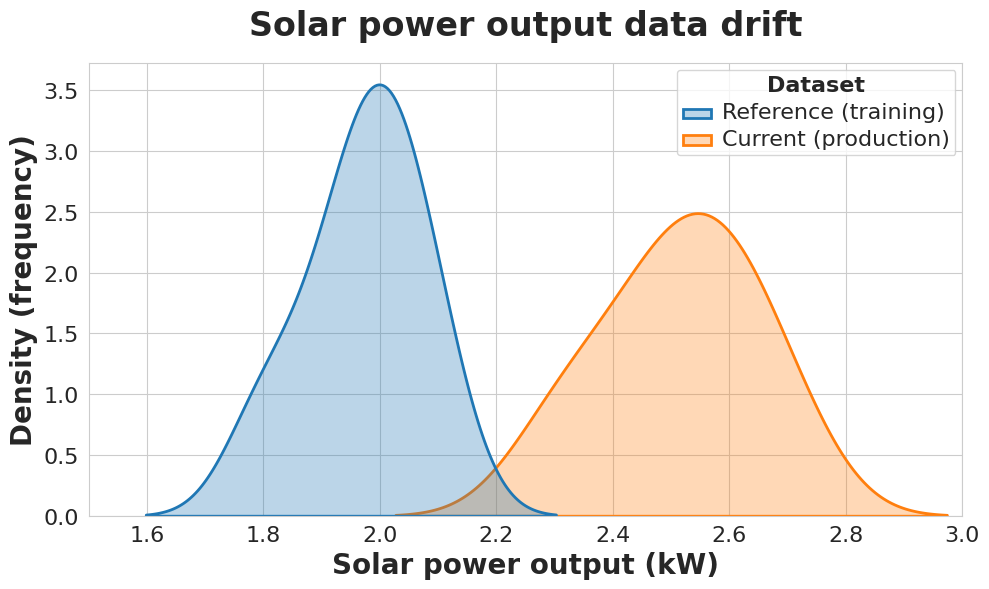

Generate this figure with matplotlib:
import matplotlib.pyplot as plt
import seaborn as sns
import pandas as pd
import numpy as np

reference_data = [1.8, 2.0, 1.9, 2.1, 2.0, 1.95, 2.05]
current_data = [2.4, 2.5, 2.6, 2.3, 2.7, 2.5, 2.6]

df = pd.DataFrame(
    {
        "Power Output (kW)": reference_data + current_data,
        "Dataset": ["Reference (training)"] * len(reference_data)
        + ["Current (production)"] * len(current_data),
    }
)

sns.set_style("whitegrid")
plt.figure(figsize=(10, 6))

sns.kdeplot(
    data=df,
    x="Power Output (kW)",
    hue="Dataset",
    fill=True,
    common_norm=False,
    palette=["#1f77b4", "#ff7f0e"],
    alpha=0.3,
    linewidth=2,
)

plt.title("Solar power output data drift", fontsize=24, fontweight="bold", pad=20)
plt.xlabel("Solar power output (kW)", fontsize=20, fontweight="bold")
plt.ylabel("Density (frequency)", fontsize=20, fontweight="bold")
plt.xlim(1.5, 3.0)  # Focus on the relevant area

plt.tick_params(axis="both", labelsize=16)

legend = plt.gca().get_legend()
if legend:
    plt.setp(legend.get_texts(), fontsize="16")
    plt.setp(legend.get_title(), fontsize="16", fontweight="bold")


plt.tight_layout()
plt.show()
